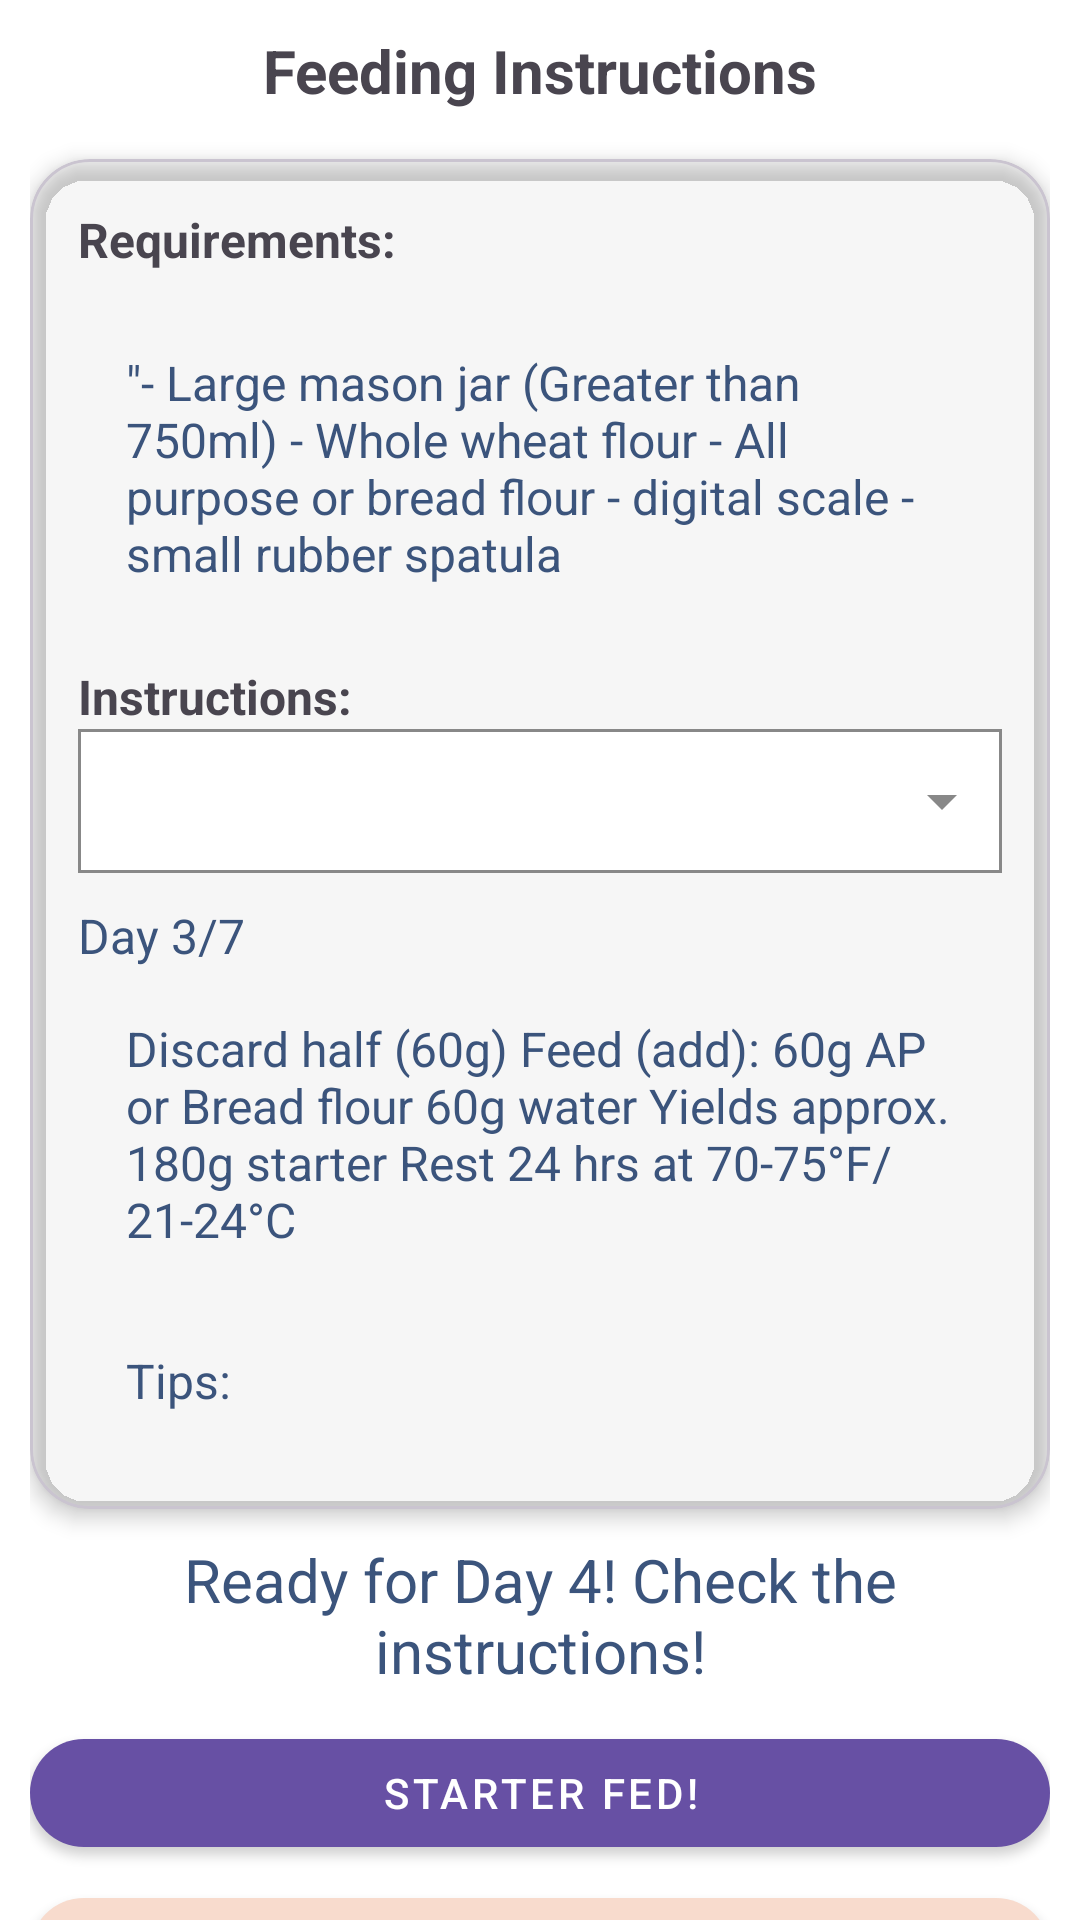

Here is an Android app screen rendered from its layout file. Give the layout XML and the strings, colors and styles it references.
<!-- AndroidManifest.xml: application theme Theme.MainActivity -->
<!-- res/layout/feeding_dialog_fragment.xml -->
<?xml version="1.0" encoding="utf-8"?>
<FrameLayout xmlns:android="http://schemas.android.com/apk/res/android"
    xmlns:app="http://schemas.android.com/apk/res-auto"
    xmlns:tools="http://schemas.android.com/tools"
    android:layout_width="match_parent"
    android:layout_height="match_parent"
    android:layout_marginStart="2dp"
    android:layout_marginTop="10dp"
    android:layout_marginEnd="2dp"
    android:layout_marginBottom="10dp">

    <androidx.core.widget.NestedScrollView
        android:layout_width="match_parent"
        android:layout_height="match_parent"
        android:fillViewport="true">

        <LinearLayout
            android:layout_width="match_parent"
            android:layout_height="wrap_content"
            android:background="@color/background_color"
            android:orientation="vertical"
            android:padding="10dp">

            

            

            <TextView
                android:id="@+id/textViewFeedingInstructionsTitle"
                android:layout_width="match_parent"
                android:layout_height="wrap_content"

                android:text="Feeding Instructions"
                android:textAlignment="center"
                android:textColor="@color/primary_text"
                android:textSize="20sp"
                android:textStyle="bold" />

            

            
            <com.google.android.material.card.MaterialCardView
                android:layout_width="match_parent"
                android:layout_height="wrap_content"
                android:layout_marginTop="16dp"
                app:cardBackgroundColor="@color/card_background"
                app:cardCornerRadius="20dp"
                app:cardElevation="4dp">

                <LinearLayout
                    android:layout_width="match_parent"
                    android:layout_height="wrap_content"
                    android:orientation="vertical"
                    android:padding="16dp">

                    <TextView
                        android:id="@+id/textViewRequirementsSubtitle"
                        android:layout_width="match_parent"
                        android:layout_height="wrap_content"
                        android:text="Requirements:"
                        android:textColor="@color/primary_text"
                        android:textSize="16sp"
                        android:textStyle="bold" />

                    <TextView
                        android:id="@+id/textViewRequirements"
                        android:layout_width="match_parent"
                        android:layout_height="wrap_content"
                        android:layout_marginTop="10dp"
                        android:backgroundTint="@color/secondary_color"
                        android:padding="16dp"
                        android:text="&quot;- Large mason jar (Greater than 750ml) - Whole wheat flour - All purpose or bread flour - digital scale - small rubber spatula"
                        android:textColor="@color/on_secondary_color"
                        android:textSize="16sp" />

                    <TextView
                        android:id="@+id/textViewInstructionsSubtitle"
                        android:layout_width="match_parent"
                        android:layout_height="wrap_content"
                        android:layout_marginTop="10dp"
                        android:text="Instructions:"
                        android:textColor="@color/primary_text"
                        android:textSize="16sp"
                        android:textStyle="bold" />

                    <Spinner
                        android:id="@+id/feeding_instruction_day_spinner"
                        android:layout_width="match_parent"
                        android:layout_height="wrap_content"
                        android:minHeight="48dp"
                        style="@style/Widget.AppCompat.Spinner"
                        android:spinnerMode="dropdown"
                        android:background="@drawable/spinner_background"
                        android:popupBackground="@android:color/white"/>

                    <TextView
                        android:id="@+id/textViewProgress"
                        android:layout_width="match_parent"
                        android:layout_height="wrap_content"
                        android:layout_marginTop="10dp"
                        android:backgroundTint="@color/accent_color"
                        android:text="Day 3/7"
                        android:textColor="@color/on_secondary_color"
                        android:textSize="16sp" />



                    <TextView
                        android:id="@+id/textViewInstructions"
                        android:layout_width="match_parent"
                        android:layout_height="wrap_content"

                        android:backgroundTint="@color/secondary_color"
                        android:padding="16dp"
                        android:text="Discard half (60g) Feed (add): 60g AP or Bread flour 60g water Yields approx. 180g starter Rest 24 hrs at 70-75°F/21-24°C"
                        android:textColor="@color/on_secondary_color"
                        android:textSize="16sp" />

                    <TextView
                        android:id="@+id/textViewTips"
                        android:layout_width="match_parent"
                        android:layout_height="wrap_content"
                        android:backgroundTint="@color/secondary_color"
                        android:padding="16dp"
                        android:text="Tips:"
                        android:textColor="@color/on_secondary_color"
                        android:textSize="16sp" />

                </LinearLayout>
            </com.google.android.material.card.MaterialCardView>

            <TextView
                android:id="@+id/feeding_instructions_next_day_status"
                android:layout_width="match_parent"
                android:layout_height="wrap_content"
                android:backgroundTint="@color/secondary_color"
                android:text="Ready for Day 4! Check the instructions!"
                android:gravity="center"
                android:layout_marginTop="5dp"
                android:padding="5dp"
                android:textSize="20dp"
                android:textColor="@color/on_secondary_color" />

            
            <com.google.android.material.button.MaterialButton
                android:id="@+id/buttonStarterFed"
                style="@style/Widget.MaterialComponents.Button"
                android:layout_width="match_parent"
                android:layout_height="wrap_content"
                android:layout_marginTop="5dp"
                android:text="Starter Fed!"
                app:cornerRadius="20dp" />

            <com.google.android.material.button.MaterialButton
                android:id="@+id/buttonExitDialog"
                style="@style/Widget.MaterialComponents.Button"
                android:layout_width="match_parent"
                android:layout_height="wrap_content"
                android:layout_marginTop="5dp"
                android:text="Exit"
                android:textColor="@color/on_secondary_color"
                app:backgroundTint="@color/secondary_color"
                app:cornerRadius="20dp" />

        </LinearLayout>
    </androidx.core.widget.NestedScrollView>

</FrameLayout>
<!-- resources referenced by this layout -->
<resources>
  <color name="accent_color">#3b547c</color>
  <color name="background_color">#FFFFFFFF</color>
  <color name="on_secondary_color">#3b547c</color>
  <color name="secondary_color">#f8dbcd</color>
  <!-- drawable spinner_background (drawable) -->
  <?xml version="1.0" encoding="utf-8"?>
  <selector xmlns:android="http://schemas.android.com/apk/res/android">
      <item>
          <layer-list>
              
              <item>
                  <shape android:shape="rectangle">
                      <stroke android:width="1dp" android:color="#888888"/>
  
                      <solid android:color="@android:color/white"/>
                  </shape>
              </item>
              
              <item android:gravity="end|center_vertical" android:right="8dp">
                  <vector android:width="24dp"
                      android:height="24dp"
                      android:viewportWidth="24"
                      android:viewportHeight="24">
                      <path android:fillColor="#888888"
                          android:pathData="M7,10l5,5 5,-5z"/>
                  </vector>
              </item>
          </layer-list>
      </item>
  </selector>
  <style name="Theme.MainActivity" parent="Base.Theme.MainActivity" />
  <style name="Base.Theme.MainActivity" parent="Theme.Material3.DayNight">
          
          
      </style>
</resources>
